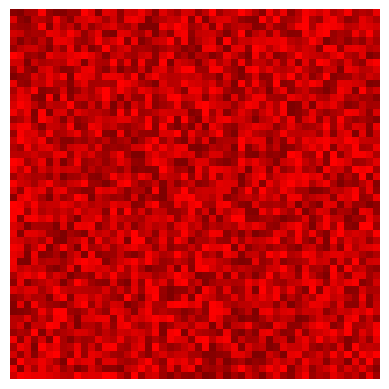

This figure's Python source: (Note: this script raises an exception after producing the figure.)
#!/usr/bin/env python3
# -*- coding: utf-8 -*-
"""
Created on Sun Dec 18 15:11:32 2022

[redacted]
"""

# Python program to shuffle a deck of card

# importing modules
import itertools, random
import numpy as np
import matplotlib.pyplot as plt
from matplotlib.colors import LinearSegmentedColormap

# make an array for the 52 shuffled decks
arrayNp = np.empty([52,52])

# make a deck of cards
# deck = list(itertools.product(range(1,14),['Spade','Heart','Diamond','Club']))
# deckNum = list(itertools.product(range(1,53)))
deckNp = np.arange(52)

# draw ten cards
# print("You got:")
# for i in range(10):
#    print(deck[i][0], "of", deck[i][1])
#    print(deckNum[i][0])
#    print(deckNp[i])
   
# Looping through and creating pixels
for index in range(1, 500):
    # shuffle the cards
    for i in range(52):
        np.random.shuffle(deckNp)
        arrayNp[i,:] = deckNp

    #  first color is black-er (0.0 would be black), last is "true" red
    colors = [(0.5, 0, 0), (1, 0, 0)] 
    cm = LinearSegmentedColormap.from_list("Custom", colors, N=50)
    mat = np.indices((52,52))[1]
    plt.imshow(arrayNp, cmap=cm)
    #plt.xticks([])
    #plt.yticks([])
    plt.axis("off")
    filename = "images/test" + str(index) + ".png"
    plt.savefig(filename, format="png", bbox_inches="tight", pad_inches=0, transparent=True)
    plt.close()
    #plt.show()
